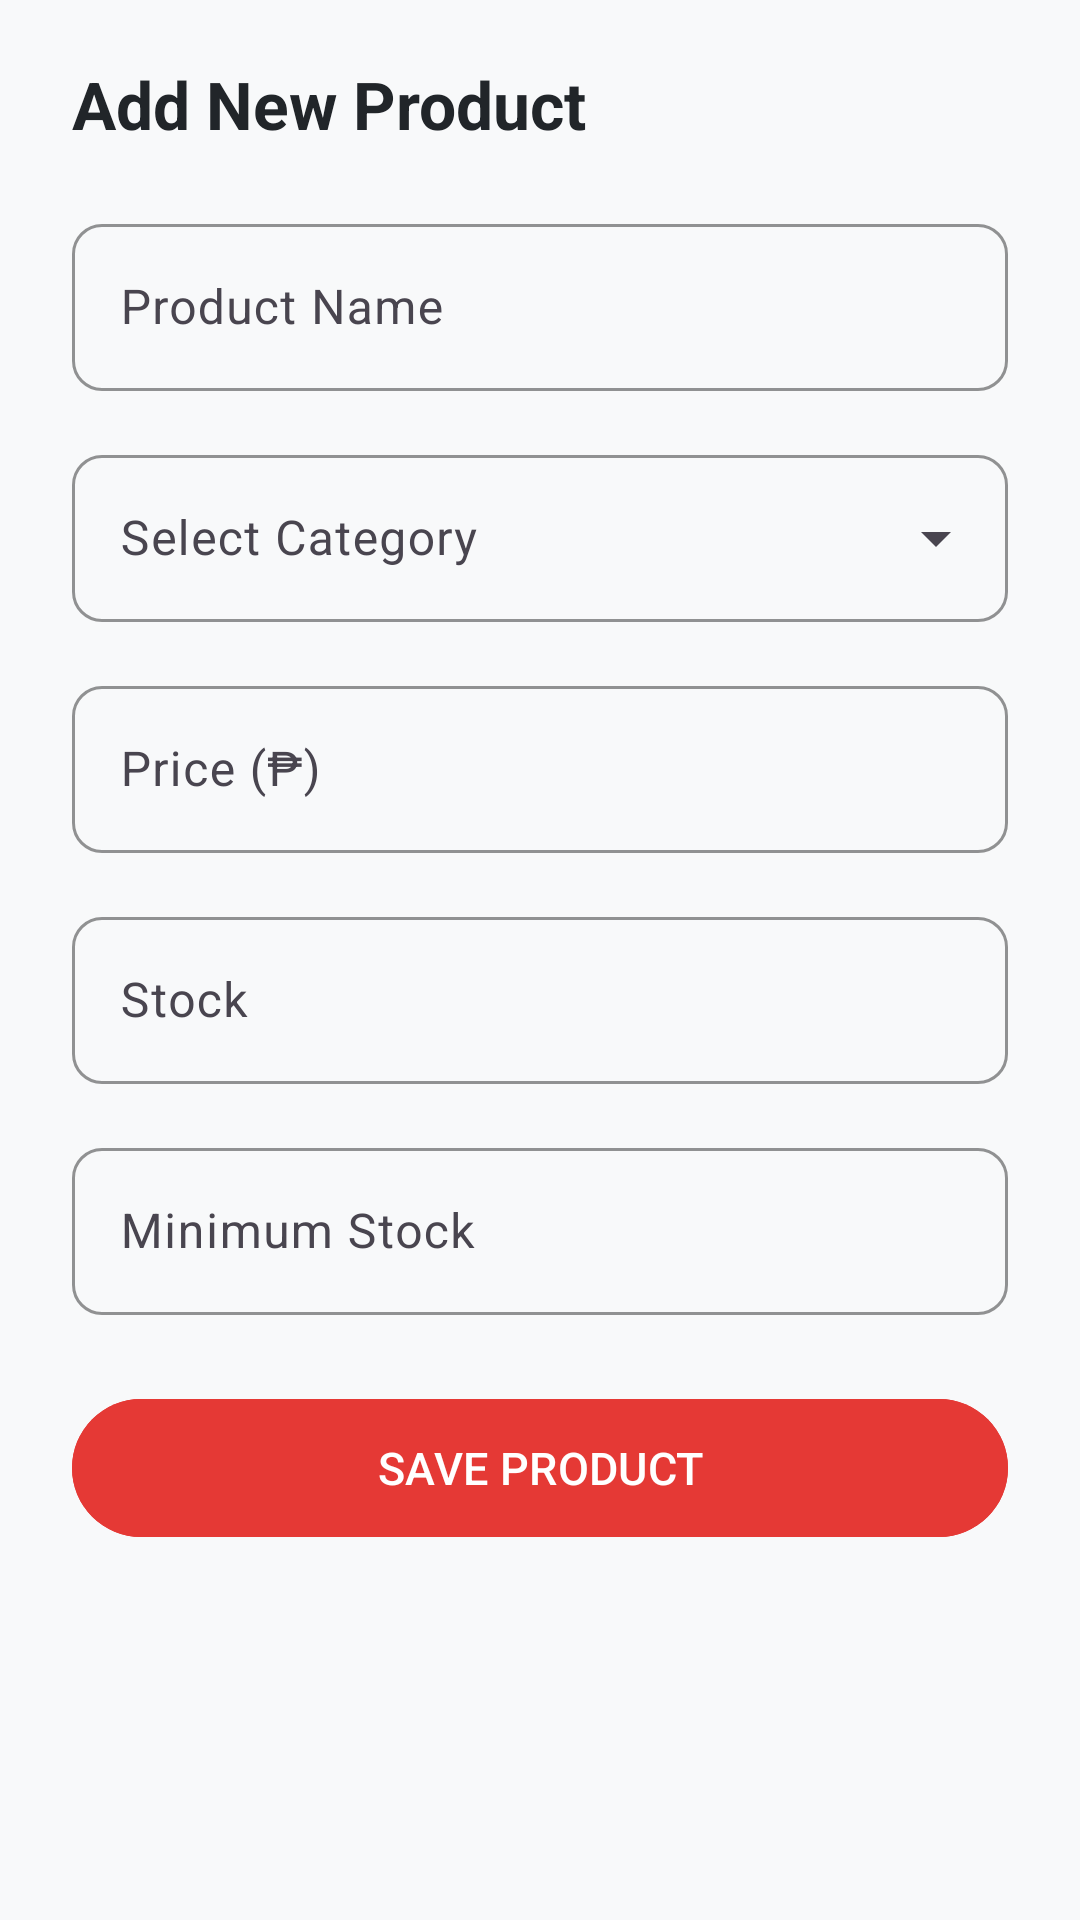

Produce the Android XML layout that renders to this screen, including the resource entries it uses.
<!-- AndroidManifest.xml: application theme Theme.J4RR -->
<!-- res/layout/activity_add_product.xml -->
<?xml version="1.0" encoding="utf-8"?>
<ScrollView xmlns:android="http://schemas.android.com/apk/res/android"
    xmlns:app="http://schemas.android.com/apk/res-auto"
    android:layout_width="match_parent"
    android:layout_height="match_parent"
    android:background="@color/background"
    android:fillViewport="true"
    android:fitsSystemWindows="true"
    android:padding="20dp">

    <LinearLayout
        android:layout_width="match_parent"
        android:layout_height="wrap_content"
        android:gravity="center_horizontal"
        android:orientation="vertical">

        
        <LinearLayout
            android:layout_width="match_parent"
            android:layout_height="wrap_content"
            android:layout_marginBottom="16dp"
            android:gravity="center_vertical"
            android:orientation="horizontal"
            android:paddingHorizontal="4dp">

            <TextView
                android:id="@+id/tvAddProductTitle"
                android:layout_width="wrap_content"
                android:layout_height="wrap_content"
                android:text="Add New Product"
                android:textColor="@color/text_primary"
                android:textSize="22sp"
                android:textStyle="bold" />
        </LinearLayout>

        
        <com.google.android.material.card.MaterialCardView
            android:layout_width="match_parent"
            android:layout_height="wrap_content"
            app:cardBackgroundColor="@android:color/transparent"
            app:cardElevation="0dp"
            app:strokeWidth="0dp">

            <LinearLayout
                android:layout_width="match_parent"
                android:layout_height="wrap_content"
                android:orientation="vertical"
                android:padding="4dp">

                <com.google.android.material.textfield.TextInputLayout
                    android:id="@+id/tilProductName"
                    style="@style/Widget.Material3.TextInputLayout.OutlinedBox"
                    android:layout_width="match_parent"
                    android:layout_height="wrap_content"
                    android:layout_marginBottom="16dp"
                    app:boxCornerRadiusBottomEnd="10dp"
                    app:boxCornerRadiusBottomStart="10dp"
                    app:boxCornerRadiusTopEnd="10dp"
                    app:boxCornerRadiusTopStart="10dp"
                    app:boxStrokeColor="@color/text_secondary"
                    app:boxStrokeWidth="1dp"
                    app:boxStrokeWidthFocused="2dp"
                    app:hintTextColor="@color/primary">

                    <com.google.android.material.textfield.TextInputEditText
                        android:id="@+id/etProductName"
                        android:layout_width="match_parent"
                        android:layout_height="wrap_content"
                        android:hint="Product Name"
                        android:inputType="text"
                        android:textColor="@color/text_primary"
                        android:textColorHint="@color/text_secondary" />
                </com.google.android.material.textfield.TextInputLayout>

                
                <com.google.android.material.textfield.TextInputLayout
                    android:id="@+id/tilProductCategory"
                    style="@style/Widget.Material3.TextInputLayout.OutlinedBox.ExposedDropdownMenu"
                    android:layout_width="match_parent"
                    android:layout_height="wrap_content"
                    android:layout_marginBottom="16dp"
                    app:boxCornerRadiusBottomEnd="10dp"
                    app:boxCornerRadiusBottomStart="10dp"
                    app:boxCornerRadiusTopEnd="10dp"
                    app:boxCornerRadiusTopStart="10dp"
                    app:boxStrokeColor="@color/text_secondary"
                    app:boxStrokeWidth="1dp"
                    app:boxStrokeWidthFocused="2dp"
                    app:hintTextColor="@color/primary">

                    <AutoCompleteTextView
                        android:id="@+id/actvCategory"
                        android:layout_width="match_parent"
                        android:layout_height="wrap_content"
                        android:hint="Select Category"
                        android:inputType="none"
                        android:textColor="@color/text_primary"
                        android:textColorHint="@color/text_secondary" />
                </com.google.android.material.textfield.TextInputLayout>

                <com.google.android.material.textfield.TextInputLayout
                    android:id="@+id/tilProductPrice"
                    style="@style/Widget.Material3.TextInputLayout.OutlinedBox"
                    android:layout_width="match_parent"
                    android:layout_height="wrap_content"
                    android:layout_marginBottom="16dp"
                    app:boxCornerRadiusBottomEnd="10dp"
                    app:boxCornerRadiusBottomStart="10dp"
                    app:boxCornerRadiusTopEnd="10dp"
                    app:boxCornerRadiusTopStart="10dp"
                    app:boxStrokeColor="@color/text_secondary"
                    app:boxStrokeWidth="1dp"
                    app:boxStrokeWidthFocused="2dp"
                    app:hintTextColor="@color/primary">

                    <com.google.android.material.textfield.TextInputEditText
                        android:id="@+id/etProductPrice"
                        android:layout_width="match_parent"
                        android:layout_height="wrap_content"
                        android:hint="Price (₱)"
                        android:inputType="numberDecimal"
                        android:textColor="@color/text_primary"
                        android:textColorHint="@color/text_secondary" />
                </com.google.android.material.textfield.TextInputLayout>

                <com.google.android.material.textfield.TextInputLayout
                    android:id="@+id/tilProductStock"
                    style="@style/Widget.Material3.TextInputLayout.OutlinedBox"
                    android:layout_width="match_parent"
                    android:layout_height="wrap_content"
                    android:layout_marginBottom="16dp"
                    app:boxCornerRadiusBottomEnd="10dp"
                    app:boxCornerRadiusBottomStart="10dp"
                    app:boxCornerRadiusTopEnd="10dp"
                    app:boxCornerRadiusTopStart="10dp"
                    app:boxStrokeColor="@color/text_secondary"
                    app:boxStrokeWidth="1dp"
                    app:boxStrokeWidthFocused="2dp"
                    app:hintTextColor="@color/primary">

                    <com.google.android.material.textfield.TextInputEditText
                        android:id="@+id/etProductStock"
                        android:layout_width="match_parent"
                        android:layout_height="wrap_content"
                        android:hint="Stock"
                        android:inputType="number"
                        android:textColor="@color/text_primary"
                        android:textColorHint="@color/text_secondary" />
                </com.google.android.material.textfield.TextInputLayout>

                <com.google.android.material.textfield.TextInputLayout
                    android:id="@+id/tilProductMinStock"
                    style="@style/Widget.Material3.TextInputLayout.OutlinedBox"
                    android:layout_width="match_parent"
                    android:layout_height="wrap_content"
                    android:layout_marginBottom="24dp"
                    app:boxCornerRadiusBottomEnd="10dp"
                    app:boxCornerRadiusBottomStart="10dp"
                    app:boxCornerRadiusTopEnd="10dp"
                    app:boxCornerRadiusTopStart="10dp"
                    app:boxStrokeColor="@color/text_secondary"
                    app:boxStrokeWidth="1dp"
                    app:boxStrokeWidthFocused="2dp"
                    app:hintTextColor="@color/primary">

                    <com.google.android.material.textfield.TextInputEditText
                        android:id="@+id/etProductMinStock"
                        android:layout_width="match_parent"
                        android:layout_height="wrap_content"
                        android:hint="Minimum Stock"
                        android:inputType="number"
                        android:textColor="@color/text_primary"
                        android:textColorHint="@color/text_secondary" />
                </com.google.android.material.textfield.TextInputLayout>

                <com.google.android.material.button.MaterialButton
                    android:id="@+id/btnSaveProduct"
                    android:layout_width="match_parent"
                    android:layout_height="54dp"
                    android:backgroundTint="@color/primary"
                    android:text="SAVE PRODUCT"
                    android:textSize="15sp" />

            </LinearLayout>
        </com.google.android.material.card.MaterialCardView>

    </LinearLayout>
</ScrollView>
<!-- resources referenced by this layout -->
<resources>
  <color name="background">#F8F9FA</color>
  <color name="primary">#E53935</color>
  <color name="text_primary">#212529</color>
  <color name="text_secondary">#6C757D</color>
  <style name="Theme.J4RR" parent="Base.Theme.J4RR" />
  <style name="Base.Theme.J4RR" parent="Theme.Material3.DayNight.NoActionBar">
          <item name="colorPrimary">@color/primary</item>
          <item name="colorPrimaryDark">@color/primary_dark</item>
          <item name="colorPrimaryContainer">@color/primary_dark</item>
          <item name="colorOnPrimary">@color/white</item>
          <item name="colorSecondary">@color/primary</item>
          <item name="colorSecondaryContainer">@color/primary</item>
          <item name="colorOnSecondary">@color/white</item>
          <item name="colorTertiary">@color/primary</item>
          <item name="colorSurface">@color/card_background</item>
          <item name="colorOnSurface">@color/text_primary</item>
          <item name="android:windowBackground">@color/background</item>
      </style>
  <color name="primary_dark">#B71C1C</color>
  <color name="white">#FFFFFFFF</color>
  <color name="card_background">#FFFFFFFF</color>
</resources>
